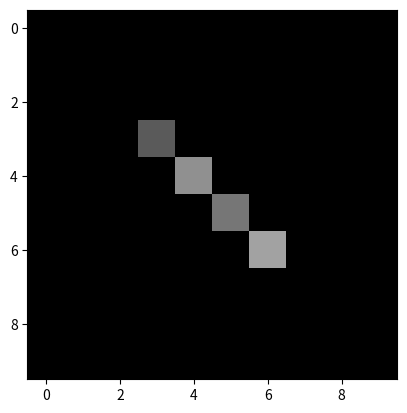

Recreate this plot in Python.
# try, learn, practice, test, ... do it all here.

def chart():
    import matplotlib.pyplot as plt

    # Data to plot
    labels = 'Python', 'C++', 'Ruby', 'Java'
    sizes = [215, 130, 245, 210]
    colors = ['gold', 'yellowgreen', 'lightcoral', 'lightskyblue']
    explode = (0.1, 0, 0, 0)  # explode 1st slice

    # Plot
    plt.pie(sizes, explode=explode, labels=labels, colors=colors,
    autopct='%1.1f%%', shadow=True, startangle=140)

    plt.axis('equal')
    plt.show()

def slicing():
    tuble = (1, 2, 3)

    print(tuble[0])
    print(tuble[2])

    for t in tuble:
        print(f'tuble: {t}')

    # python slice
    print(tuble[::-1])
    print(tuble[:-1])
    print(tuble[1:])

def create_image():
    import numpy as np
    import matplotlib.pyplot as plt
    import random

    image = np.zeros(shape=(10, 10, 3), dtype='uint8')
    # image[5][5] = 255
    # image[4,4] = 255

    for row in range(0,10):
        for column in range(3,7):
            if row == column:
                print( f'row: {row}; column: {column}' )    
                image[row, column] = random.randint(0,255)

    print(image.dtype)

    plt.imshow(image)
    plt.show()

if __name__ == "__main__":
    # chart()
    # slicing()
    create_image()
